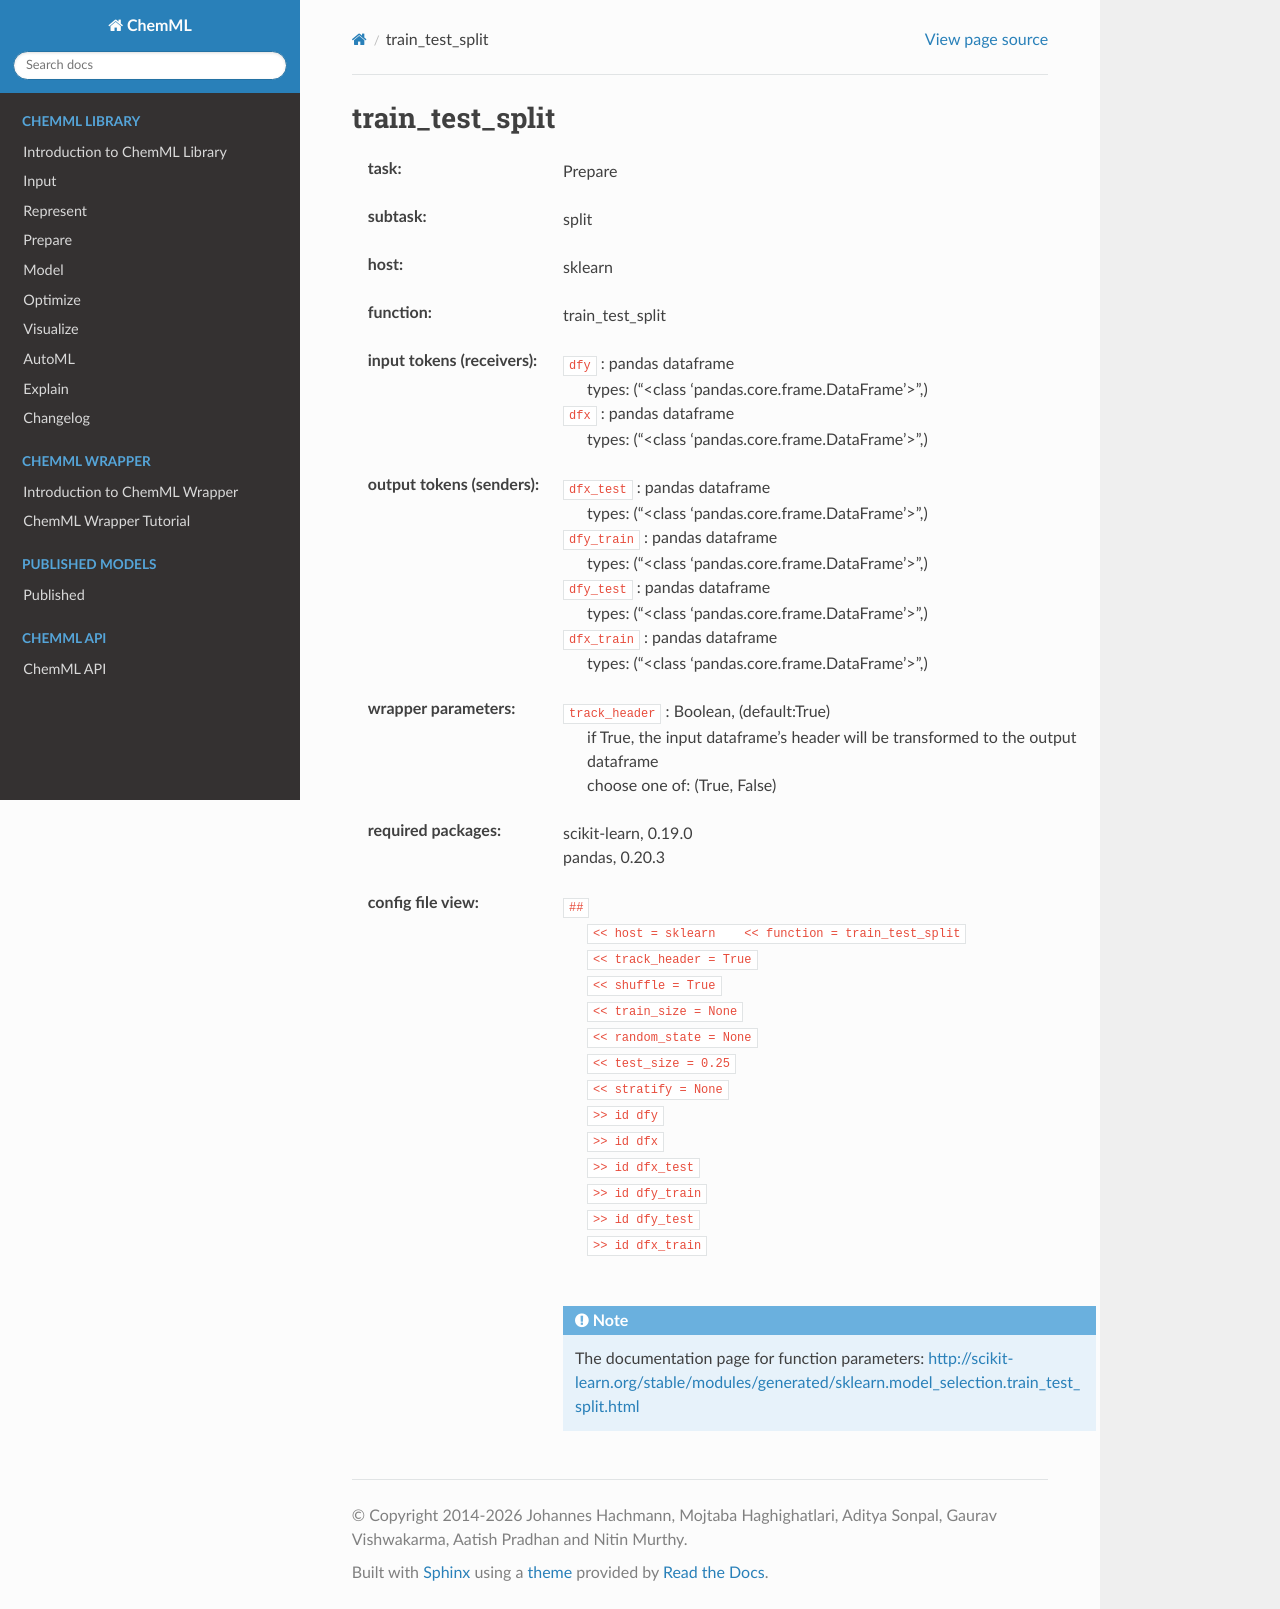

repository: hachmannlab/chemml · page: API/wrapper_docs/sklearn.train_test_split.html · generator: sphinx

.. _train_test_split:

train_test_split
=================

:task:
    | Prepare

:subtask:
    | split

:host:
    | sklearn

:function:
    | train_test_split

:input tokens (receivers):
    | ``dfy`` : pandas dataframe
    |   types: ("<class 'pandas.core.frame.DataFrame'>",)
    | ``dfx`` : pandas dataframe
    |   types: ("<class 'pandas.core.frame.DataFrame'>",)

:output tokens (senders):
    | ``dfx_test`` : pandas dataframe
    |   types: ("<class 'pandas.core.frame.DataFrame'>",)
    | ``dfy_train`` : pandas dataframe
    |   types: ("<class 'pandas.core.frame.DataFrame'>",)
    | ``dfy_test`` : pandas dataframe
    |   types: ("<class 'pandas.core.frame.DataFrame'>",)
    | ``dfx_train`` : pandas dataframe
    |   types: ("<class 'pandas.core.frame.DataFrame'>",)

:wrapper parameters:
    | ``track_header`` : Boolean, (default:True)
    |   if True, the input dataframe's header will be transformed to the output dataframe
    |   choose one of: (True, False)

:required packages:
    | scikit-learn, 0.19.0
    | pandas, 0.20.3

:config file view:
    | ``##``
    |   ``<< host = sklearn    << function = train_test_split``
    |   ``<< track_header = True``
    |   ``<< shuffle = True``
    |   ``<< train_size = None``
    |   ``<< random_state = None``
    |   ``<< test_size = 0.25``
    |   ``<< stratify = None``
    |   ``>> id dfy``
    |   ``>> id dfx``
    |   ``>> id dfx_test``
    |   ``>> id dfy_train``
    |   ``>> id dfy_test``
    |   ``>> id dfx_train``
    |
    .. note:: The documentation page for function parameters: http://scikit-learn.org/stable/modules/generated/sklearn.model_selection.train_test_split.html
